Run: headless pygame with SDL's dummy video driver; simulated clock (each Clock.tick advances the game by its frame time, no real sleeping); random seed 0; keys injected as events and as key.get_pressed() state; mouse plan: one left click at the window centre at the start of phase 2, then a move to the lower-right quarter at the start of phase 3; restart key SPACE tapped at the start of phases 3 and 4.
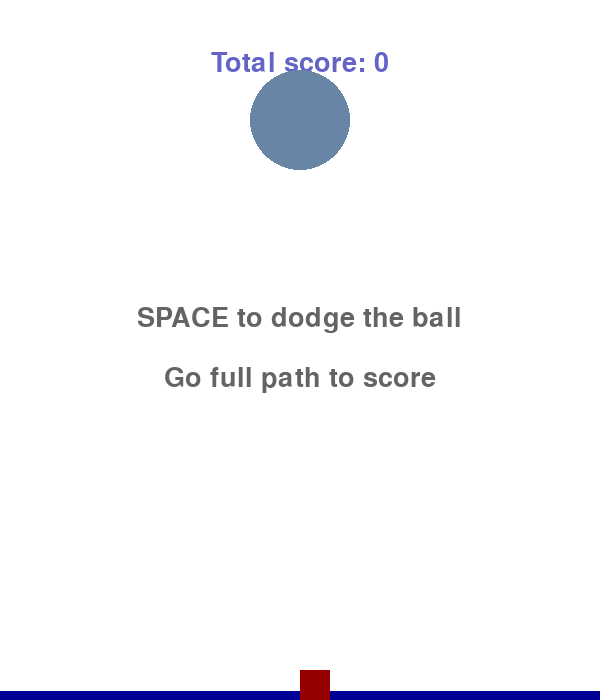
Frame 1 of 4 · flips 1–60 · no input
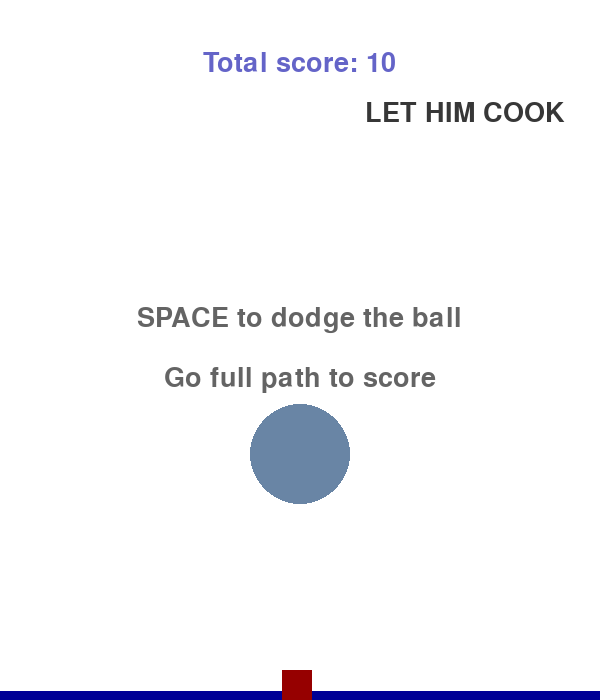
Frame 2 of 4 · flips 61–180 · clicked the window centre · tapped SPACE, RETURN · held RIGHT (→), D
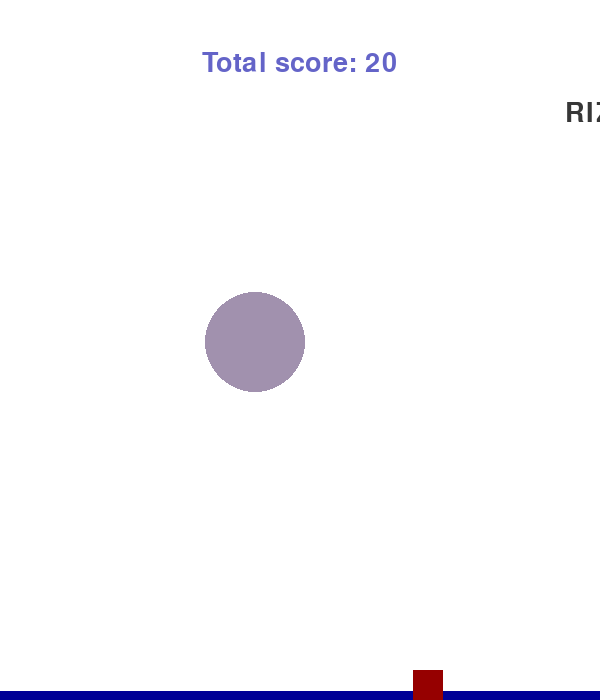
Frame 3 of 4 · flips 181–300 · moved the mouse to the lower-right quarter · tapped SPACE · held DOWN (↓), S
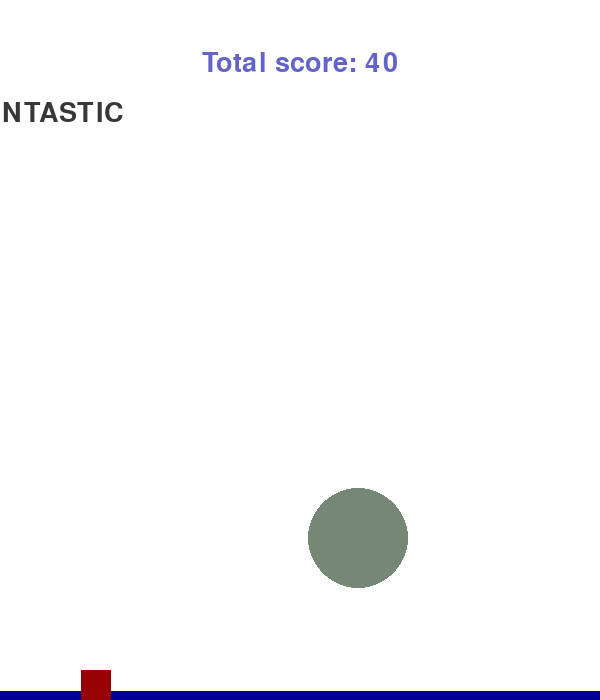
Frame 4 of 4 · flips 301–420 · tapped SPACE · held LEFT (←), A, UP (↑), W

The pygame program that drew these frames:

#Add a short intro like this
# "Year 2125."
  #  "Climate change has ravaged the planet.",
   # "Toxic waste rains from the sky — a deadly storm of pollution.",
    #"But humanity still craves one thing: pizza.",
    #"You are the last delivery driver.",
    #"Your mission: dodge the toxic balls and deliver hope... one slice at a time."

import pygame
import random
import time

pygame.init()

WIDTH, HEIGHT = 600, 700

screen = pygame.display.set_mode((WIDTH, HEIGHT))
pygame.display.set_caption('Dodge Ball')
start_loop = False
time_start = 0
time_last = 1500

BLACK = (0, 0, 0)
WHITE = (255, 255, 255)
COLOR = (100, 100, 200)
YELLOW = (255, 255, 0)
BROWN = (55, 55, 55)
BLUE = (0, 0, 150)
GREY = (100, 100, 100)
RED = (150, 0, 0)
RANDOM = (random.randint(100, 200), random.randint(100, 200), random.randint(100, 200))
clock = pygame.time.Clock()

font = pygame.font.SysFont('Arial', 40)
font1 = pygame.font.SysFont('Arial', 60)

good = ['GOOD', 'AMAZING', 'BEAUTIFUL', 'FANTASTIC', 'WELL DONE', 'BRILLIANT', 'SO COOL', 'LOVELY', 'GOOD JOB', 'EXCELLENT', 'SUPER', 'RIZZ', 'RIZZ MASTER', 'ULTIMATE RIZZ MASTER', '5 STAR', 'LET HIM COOK', 'BREEZE', 'SWEET']
story_line = ["Year 2125.",
              "Climate change has ravaged the planet.",
            "Toxic waste rains from the sky.",
            "But humanity still craves one thing: pizza.",
            "You are the last delivery driver.",
            "Your mission: dodge the toxic balls and deliver hope"
              "... one slice at a time."]

def generate_color():
    colors = []
    r = random.randint(100, 200)
    g = random.randint(100, 200)
    b = random.randint(100, 200)
    colors = [r, g, b]
    return colors
main_colors = generate_color()

compliment = ['hello']

def draw_ball(x, y):
    pygame.draw.circle(screen, main_colors, (x, y), 50)


def draw_car(x, y):
    pygame.draw.rect(screen, RED, (x, y, 30, 30))

def game_loop():
    by = 0
    bx = WIDTH / 2
    cx = 0
    cy = HEIGHT - 30
    plus = 2
    score = 0
    cplus = 5
    cminus = 30
    start_loop = False
    time_start = 0
    time_last = 5000
    start_loop_2 = False
    time_start_2 = pygame.time.get_ticks()
    time_last_2 = 4100
    tx = WIDTH
    running = True

    while running:
        screen.fill(WHITE)
        start_loop_2 = True
        if start_loop_2:
            current_time_2 = pygame.time.get_ticks()
            if current_time_2 - time_start_2 < time_last_2:
                text3 = font.render('SPACE to dodge the ball', True, GREY)
                screen.blit(text3, (WIDTH/2-text3.get_width()/2, HEIGHT/2-text3.get_height()/2-30))
                text4 = font.render('Go full path to score', True, GREY)
                screen.blit(text4, (WIDTH/2-text4.get_width()/2, HEIGHT/2-text3.get_height()/2+30))
            else:
                start_loop_2 = False


        for event in pygame.event.get():
            if event.type == pygame.QUIT:
                running = False
            elif event.type == pygame.MOUSEBUTTONDOWN and cx > 0:
                cx -= cminus
            elif event.type == pygame.KEYDOWN and cx > 0 and event.key == pygame.K_SPACE:
                cx -= cminus

        if by < HEIGHT:
            by += plus

        else:
            by = 0
            bx = random.randint(100, WIDTH - 100)
            main_colors[0] = random.randint(100, 200)
            main_colors[1] = random.randint(100, 200)
            main_colors[2] = random.randint(100, 200)
        if cx < WIDTH:
            cx += cplus

        else:
            score += 10
            plus += 2
            cplus += 1
            cx = 0
            cminus += 10
            start_loop = True
            time_start = pygame.time.get_ticks()
            compliment[0] = good[random.randint(0, len(good)-1)]
        if start_loop:
            current_time = pygame.time.get_ticks()
            if current_time - time_start < time_last:
                text2 = font.render(*compliment, True, BROWN)
                screen.blit(text2, (tx,100))
                if (0-text2.get_width()) < tx <= WIDTH:
                    tx -= 5
                else:
                    tx = WIDTH

            else:
                start_loop = False

        if abs(bx - (cx + 15)) < 55 and abs(by - (cy + 15)) < 55:
            running = False

        text = font.render(f'Total score: {score}', True, COLOR)

        screen.blit(text, (WIDTH/2 - text.get_width()/2, 50))

        pygame.draw.line(screen, BLUE, (0, HEIGHT-5), (WIDTH, HEIGHT-5), 10)

        draw_ball(bx, by)
        draw_car(cx, cy)
        pygame.display.flip()
        clock.tick(50)
    return score

def scoreboard(score):
    running1 = True
    score *= 10
    while running1:
        screen.fill(BLACK)

        for event in pygame.event.get():
            if event.type == pygame.QUIT:
                pygame.quit()
                exit()
            elif event.type == pygame.MOUSEBUTTONDOWN or event.type == pygame.KEYDOWN and event.key == pygame.K_SPACE:
                running1 = False

        text1 = font1.render(f'You earned {score}$', True, WHITE)
        text2 = font.render(f'Click HERE or SPACE to play again', True, WHITE)

        screen.blit(text1, (WIDTH/2 - text1.get_width()/2, HEIGHT/2 - text1.get_height()/2 - 50))
        screen.blit(text2, (WIDTH/2 - text2.get_width()/2, HEIGHT/2 - text1.get_height()/2 + 50))
        pygame.display.flip()
        clock.tick(50)
def story():
    running = True
    while running:
        screen.fill(BLACK)


k = 0
while True:
    star = game_loop()
    time.sleep(0.5)
    scoreboard(star)
